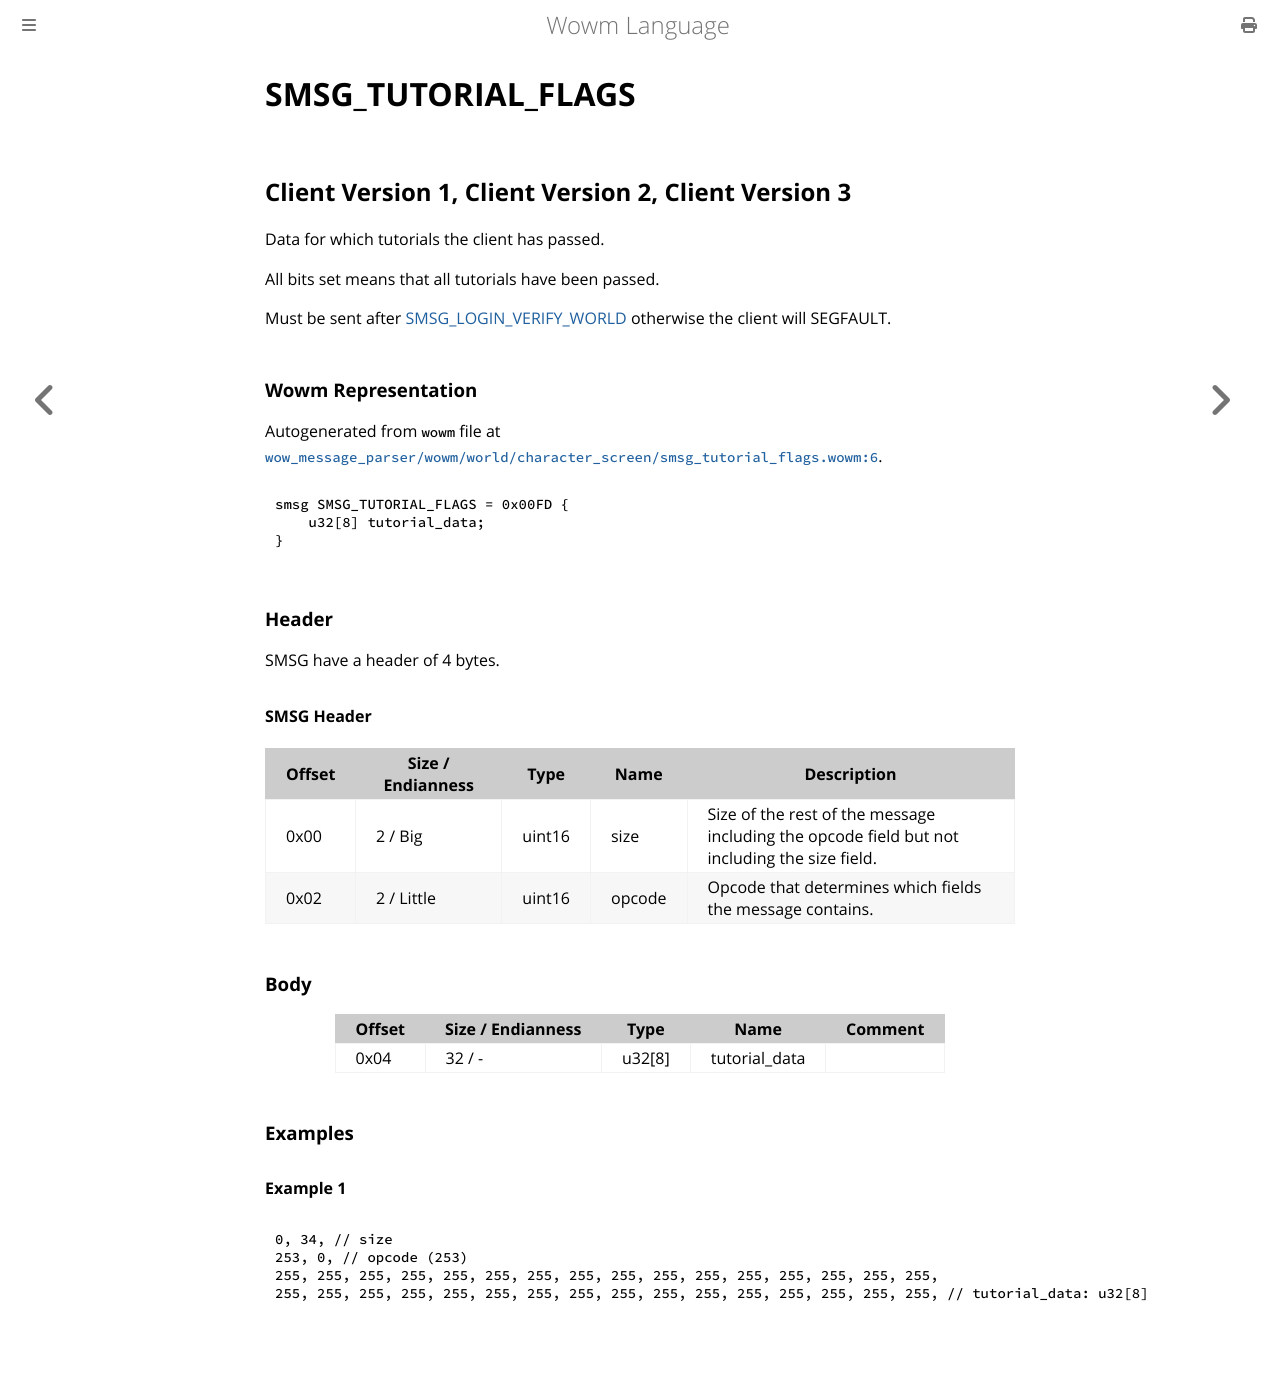

repository: gtker/wow_messages · page: docs/smsg_tutorial_flags.html · generator: mdbook

# SMSG_TUTORIAL_FLAGS

## Client Version 1, Client Version 2, Client Version 3

Data for which tutorials the client has passed.

All bits set means that all tutorials have been passed.

Must be sent after [SMSG_LOGIN_VERIFY_WORLD](./smsg_login_verify_world.md) otherwise the client will SEGFAULT.

### Wowm Representation

Autogenerated from `wowm` file at [`wow_message_parser/wowm/world/character_screen/smsg_tutorial_flags.wowm:6`](https://github.com/gtker/wow_messages/tree/main/wow_message_parser/wowm/world/character_screen/smsg_tutorial_flags.wowm#L6).
```rust,ignore
smsg SMSG_TUTORIAL_FLAGS = 0x00FD {
    u32[8] tutorial_data;
}
```
### Header

SMSG have a header of 4 bytes.

#### SMSG Header

| Offset | Size / Endianness | Type   | Name   | Description |
| ------ | ----------------- | ------ | ------ | ----------- |
| 0x00   | 2 / Big           | uint16 | size   | Size of the rest of the message including the opcode field but not including the size field.|
| 0x02   | 2 / Little        | uint16 | opcode | Opcode that determines which fields the message contains.|

### Body

| Offset | Size / Endianness | Type | Name | Comment |
| ------ | ----------------- | ---- | ---- | ------- |
| 0x04 | 32 / - | u32[8] | tutorial_data |  |

### Examples

#### Example 1

```c
0, 34, // size
253, 0, // opcode (253)
255, 255, 255, 255, 255, 255, 255, 255, 255, 255, 255, 255, 255, 255, 255, 255, 
255, 255, 255, 255, 255, 255, 255, 255, 255, 255, 255, 255, 255, 255, 255, 255, // tutorial_data: u32[8]
```
